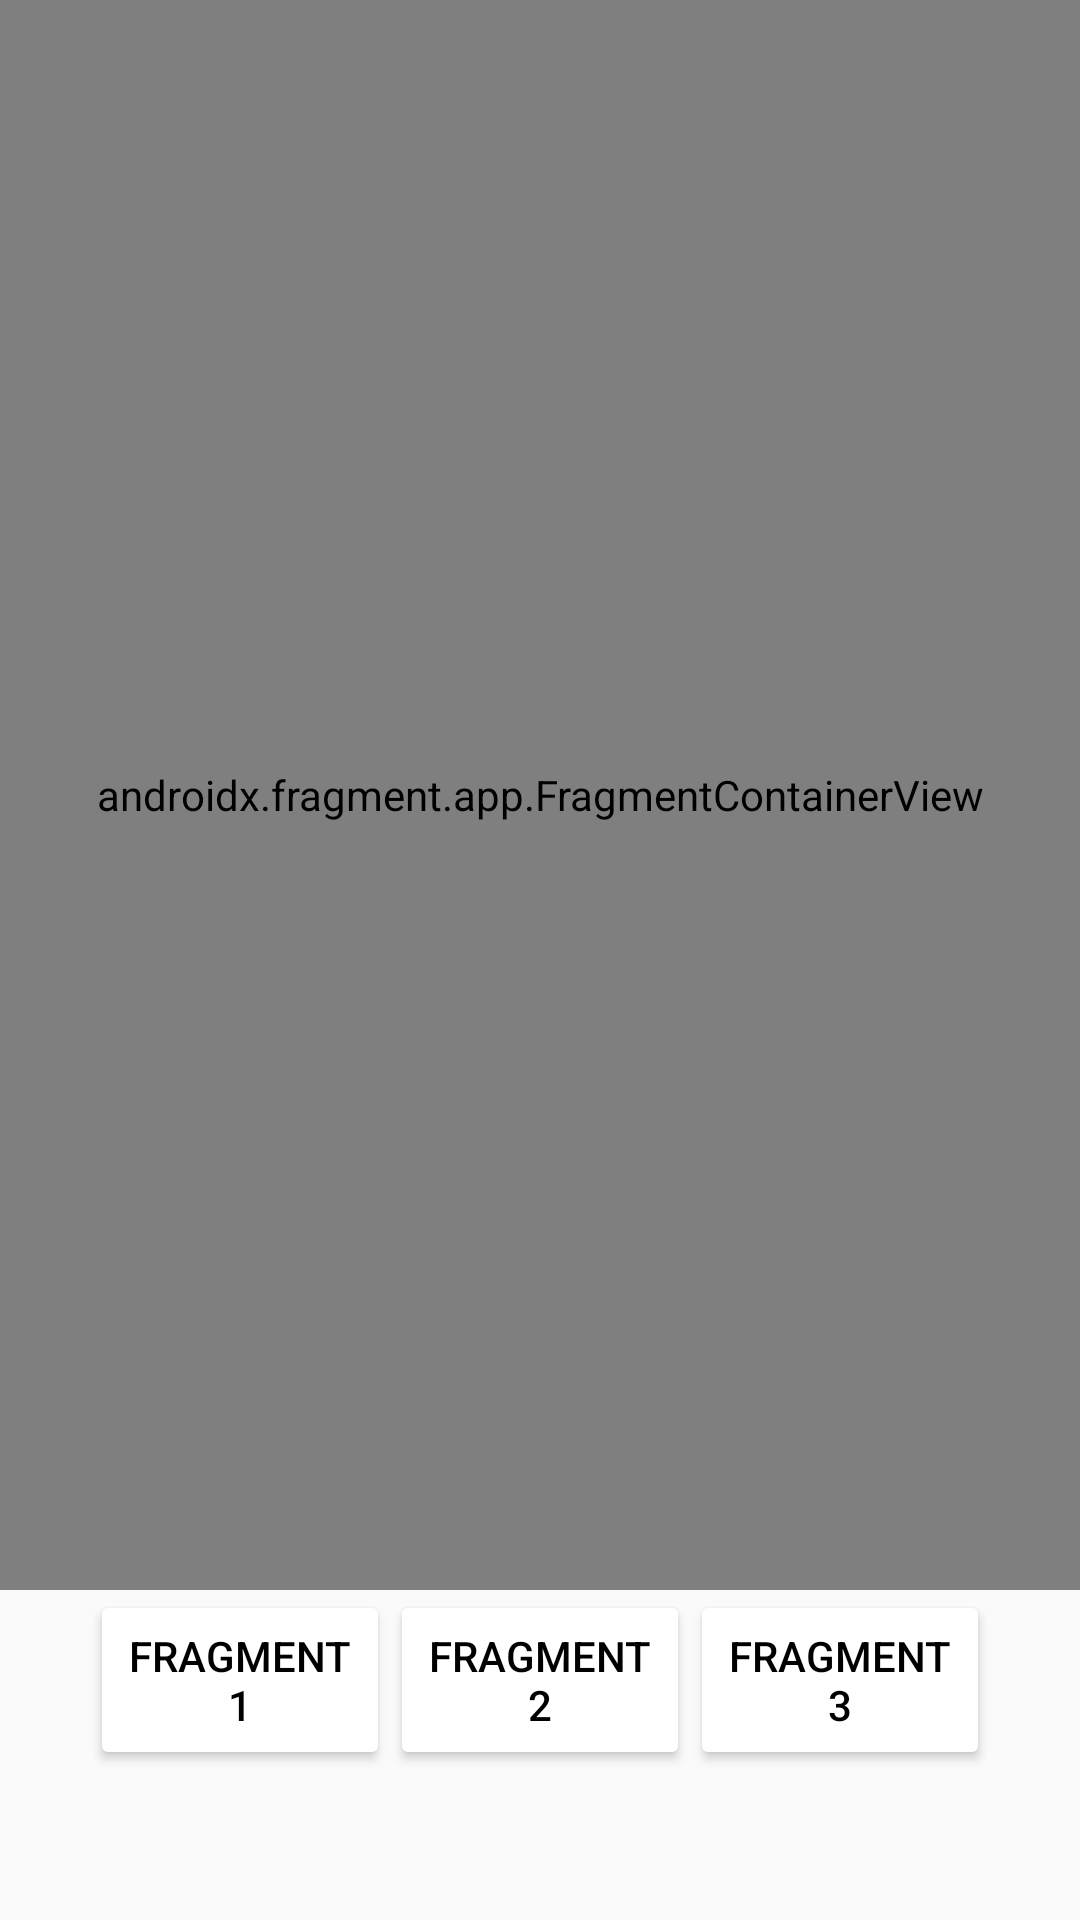

Android layout source for this screen:
<!-- AndroidManifest.xml: activity theme Theme.Kotline2_2 -->
<!-- res/layout/activity_main.xml -->
<?xml version="1.0" encoding="utf-8"?>
<RelativeLayout xmlns:android="http://schemas.android.com/apk/res/android"
    xmlns:app="http://schemas.android.com/apk/res-auto"
    xmlns:tools="http://schemas.android.com/tools"
    android:layout_width="match_parent"
    android:layout_height="match_parent">

    <androidx.fragment.app.FragmentContainerView
        android:id="@+id/fragmentContainerView"
        android:name="androidx.navigation.fragment.NavHostFragment"
        android:layout_width="match_parent"
        android:layout_height="0dp"
        android:layout_alignParentTop="true"
        android:layout_above="@+id/button_first"
        app:defaultNavHost="true"
        app:navGraph="@navigation/nav_graph" />

    <Button
        android:id="@+id/button_first"
        android:layout_width="100dp"
        android:layout_height="60dp"
        android:backgroundTint="@android:color/white"
        android:textColor="@android:color/black"
        android:layout_alignParentBottom="true"
        android:layout_marginBottom="50dp"
        android:layout_marginStart="30dp"
        android:text="Fragment 1" />

    <Button
        android:id="@+id/button_second"
        android:layout_width="100dp"
        android:layout_height="60dp"
        android:backgroundTint="@android:color/white"
        android:textColor="@android:color/black"
        android:layout_marginBottom="50dp"
        android:layout_alignParentBottom="true"
        android:layout_centerHorizontal="true"
        android:text="Fragment 2" />

    <Button
        android:id="@+id/button_third"
        android:layout_width="100dp"
        android:layout_height="60dp"
        android:backgroundTint="@android:color/white"
        android:textColor="@android:color/black"
        android:layout_alignParentBottom="true"
        android:layout_marginBottom="50dp"
        android:layout_alignParentEnd="true"
        android:layout_marginEnd="30dp"
        android:text="Fragment 3" />

</RelativeLayout>
<!-- resources referenced by this layout -->
<resources>
  <style name="Theme.Kotline2_2" parent="Theme.AppCompat.Light.NoActionBar">
      </style>
</resources>
